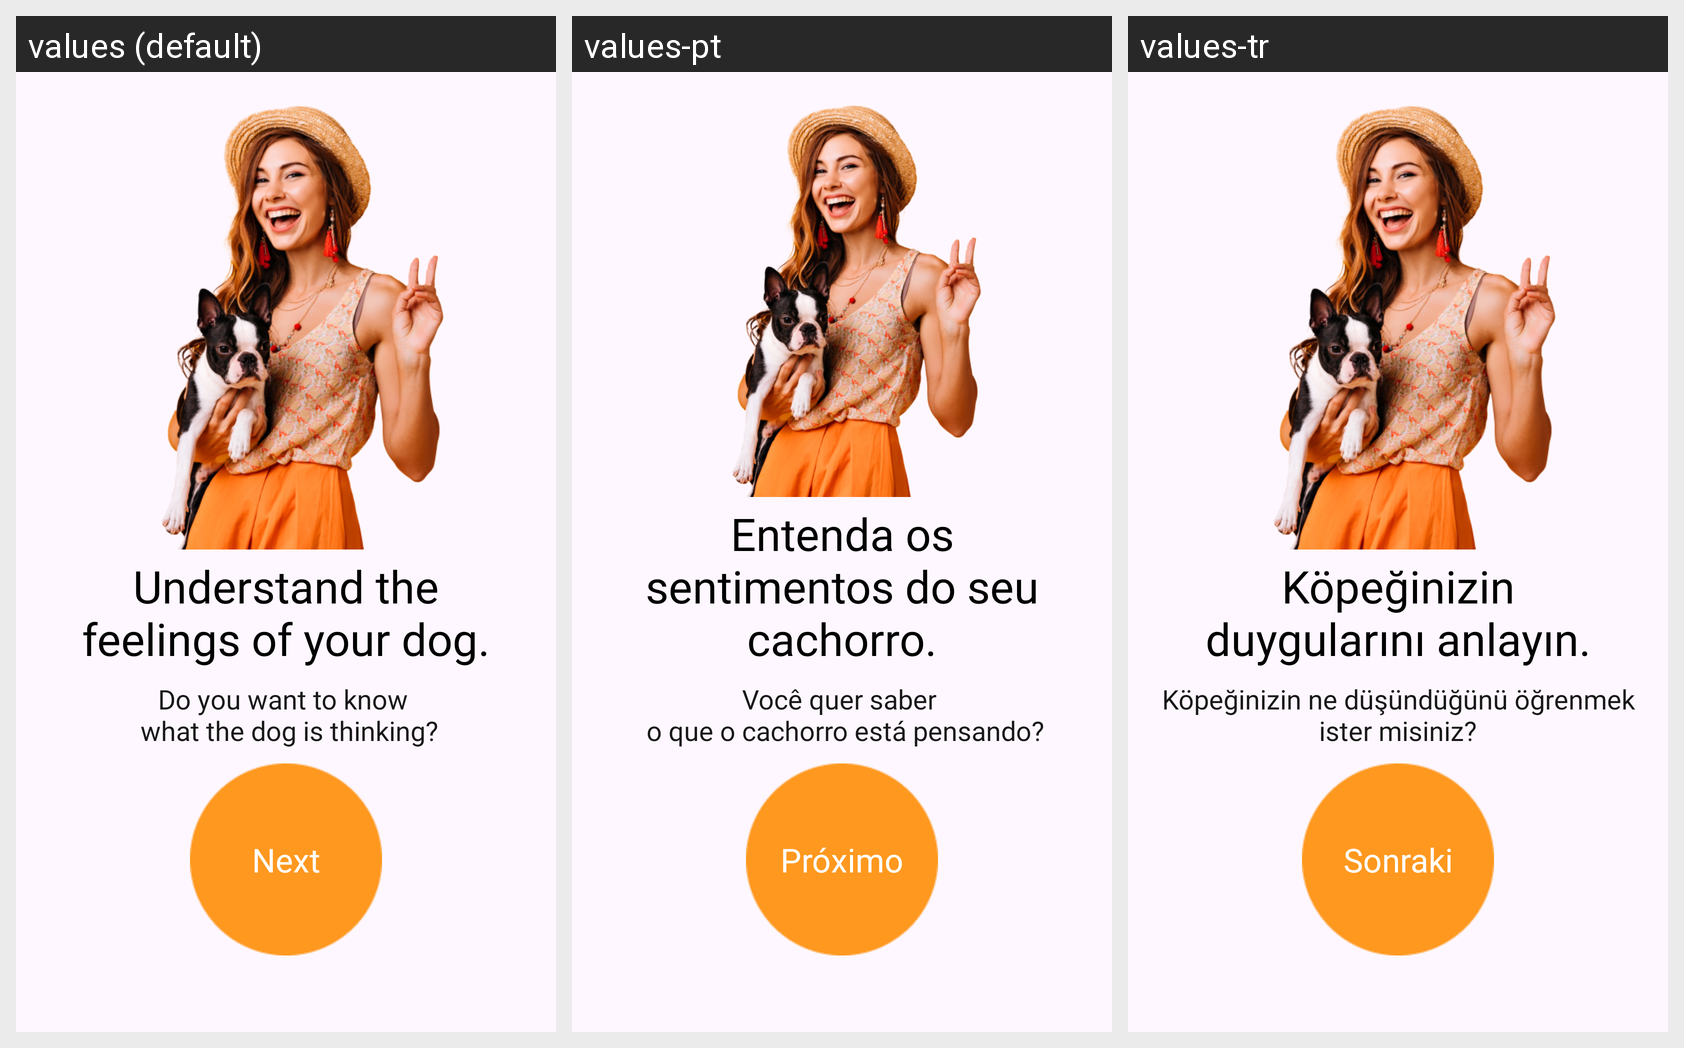

Translations of the strings shown on this Android screen, per locale in the grid:
Android screen res/layout/fragment_onboard.xml rendered under 3 locales, left to right: values (default), values-pt, values-tr. Device: Nexus 5 (rendered at 1080×1920; each locale shown at half size, 540×960, under a caption strip naming it); theme Theme.Dogi.
Other locales in the repository, not shown: values-ar, values-de, values-es, values-fr, values-it, values-ru.
Strings drawn on this screen, with the default value and each locale's value (text and hints the layout hard-codes, and strings that could not be matched under every locale, appear in the picture but are not listed):

onboard_first_title
  values: Understand the feelings of your dog.
  values-pt: Entenda os sentimentos do seu cachorro.
  values-tr: Köpeğinizin duygularını anlayın.

onboard_first_description
  values: Do you want to know 
       what the dog is thinking?
  values-pt: Você quer saber 
       o que o cachorro está pensando?
  values-tr: Köpeğinizin ne düşündüğünü öğrenmek ister misiniz?

next
  values: Next
  values-pt: Próximo
  values-tr: Sonraki
